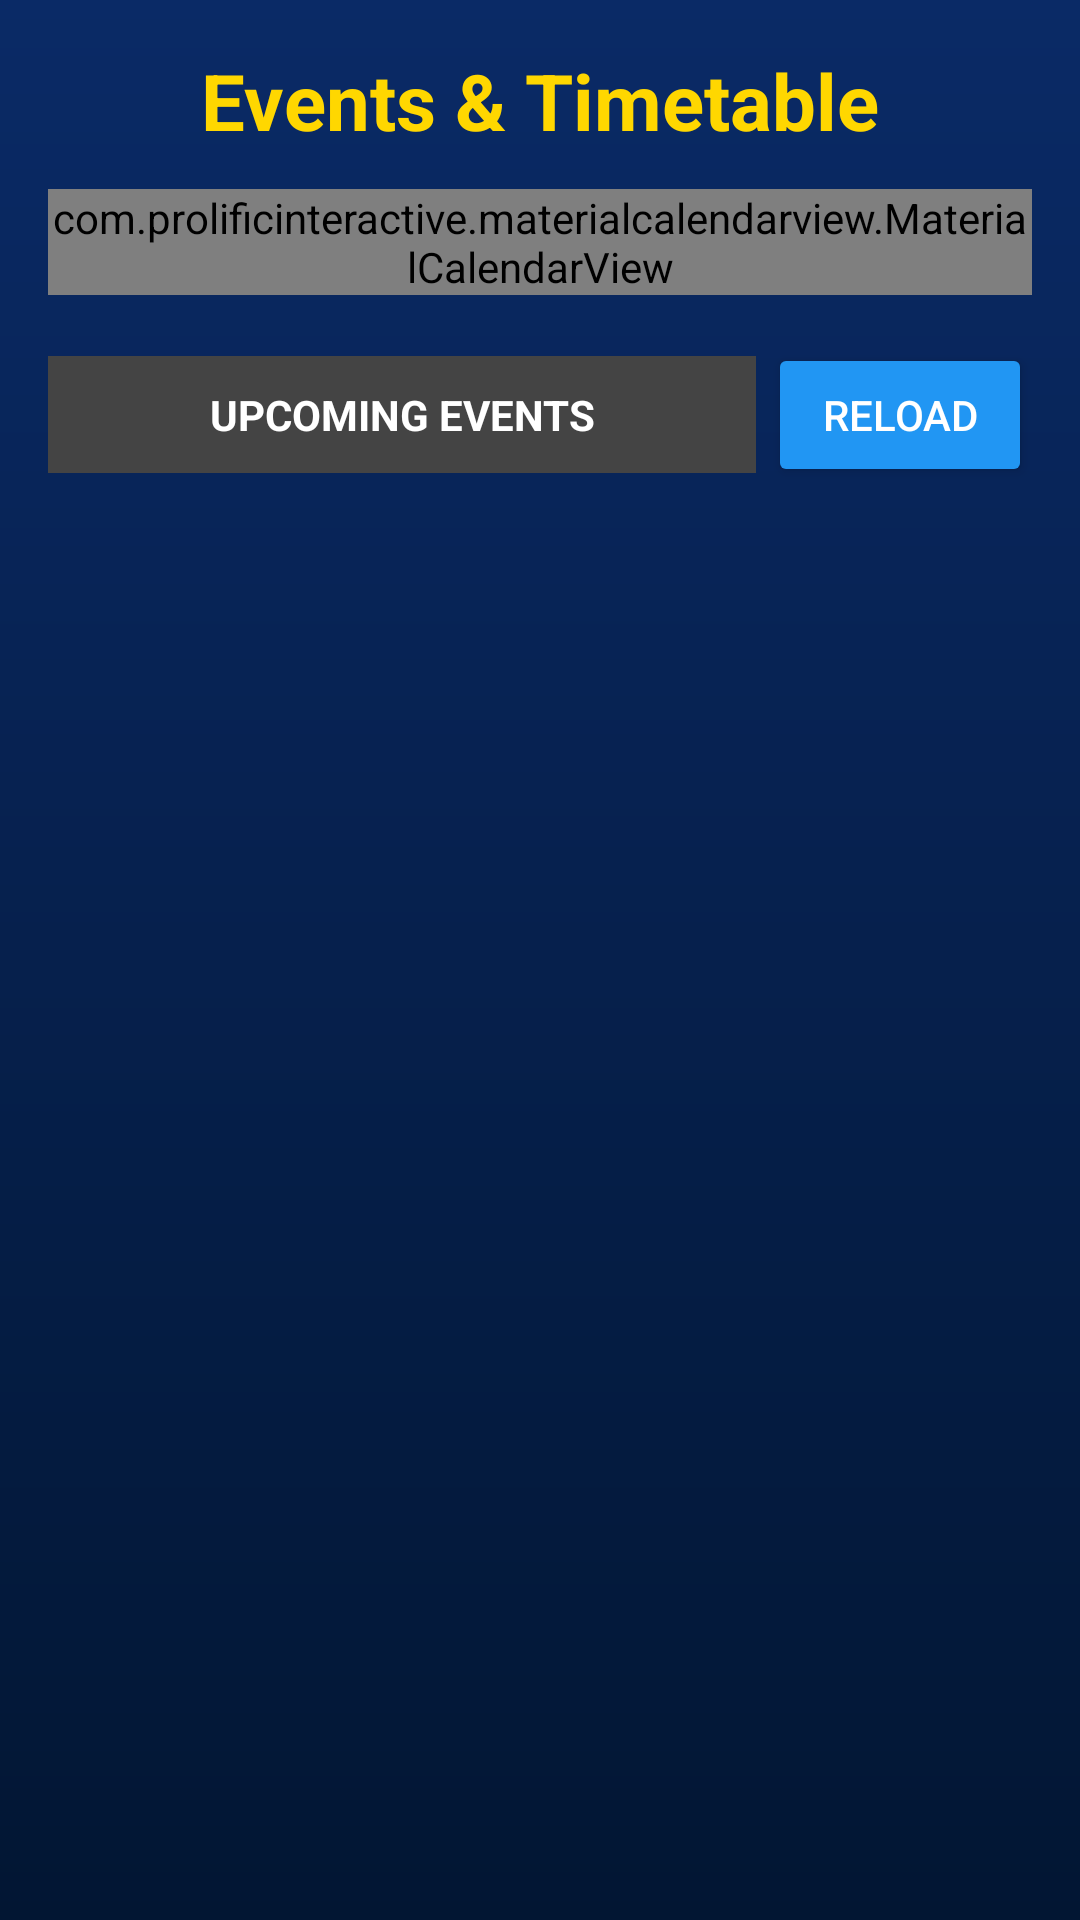

The Android layout XML behind this screen, and the referenced resources:
<!-- AndroidManifest.xml: application theme Theme.PH906_spalshscreen -->
<!-- res/layout/fragment_dashboard.xml -->
<?xml version="1.0" encoding="utf-8"?>
<LinearLayout xmlns:android="http://schemas.android.com/apk/res/android"
    xmlns:app="http://schemas.android.com/apk/res-auto"
    android:id="@+id/root_dashboard"
    android:layout_width="match_parent"
    android:layout_height="match_parent"
    android:orientation="vertical"
    android:background="@drawable/login_gradient"
    android:padding="16dp">

    
    <TextView
        android:id="@+id/tv_timetable_title"
        android:layout_width="wrap_content"
        android:layout_height="wrap_content"
        android:text="Events &amp; Timetable"
        android:textSize="26sp"
        android:textStyle="bold"
        android:textColor="#FFD700"
        android:layout_gravity="center_horizontal"
        android:layout_marginBottom="12dp" />

    
    <com.prolificinteractive.materialcalendarview.MaterialCalendarView
        android:id="@+id/calendarView"
        android:layout_width="match_parent"
        android:layout_height="wrap_content"
        android:background="@android:color/white"
        android:layout_marginBottom="16dp"
        app:mcv_showOtherDates="all"
        app:mcv_firstDayOfWeek="monday" />

    
    <LinearLayout
        android:layout_width="match_parent"
        android:layout_height="wrap_content"
        android:orientation="horizontal"
        android:gravity="center_vertical"
        android:layout_marginBottom="8dp">

        <TextView
            android:id="@+id/tv_upcoming"
            android:layout_width="0dp"
            android:layout_height="wrap_content"
            android:layout_weight="1"
            android:text="UPCOMING EVENTS"
            android:textStyle="bold"
            android:gravity="center"
            android:background="#444444"
            android:textColor="@android:color/white"
            android:padding="10dp" />


        <Button
            android:id="@+id/btnReloadEvents"
            android:layout_width="wrap_content"
            android:layout_height="wrap_content"
            android:text="Reload"
            android:backgroundTint="@color/colorAccent"
            android:textColor="@android:color/white"
            android:layout_marginStart="4dp"
            android:padding="8dp" />
    </LinearLayout>

    
    <ScrollView
        android:layout_width="match_parent"
        android:layout_height="0dp"
        android:layout_weight="1"
        android:fillViewport="true">

        <LinearLayout
            android:id="@+id/upcomingEvents"
            android:layout_width="match_parent"
            android:layout_height="wrap_content"
            android:orientation="vertical"
            android:padding="8dp" />
    </ScrollView>
</LinearLayout>
<!-- resources referenced by this layout -->
<resources>
  <color name="colorAccent">#2196F3</color>
  <!-- drawable login_gradient (drawable) -->
  <?xml version="1.0" encoding="utf-8"?>
  <shape xmlns:android="http://schemas.android.com/apk/res/android"
      android:shape="rectangle">
      <gradient
          android:startColor="#0A2A66"
          android:endColor="#021633"
          android:angle="270"/>
      <padding android:left="8dp" android:top="8dp" android:right="8dp" android:bottom="8dp"/>
  </shape>
  <style name="Theme.PH906_spalshscreen" parent="Base.Theme.PH906_spalshscreen" />
  <style name="Base.Theme.PH906_spalshscreen" parent="Theme.Material3.DayNight.NoActionBar">
          
          
      </style>
</resources>
